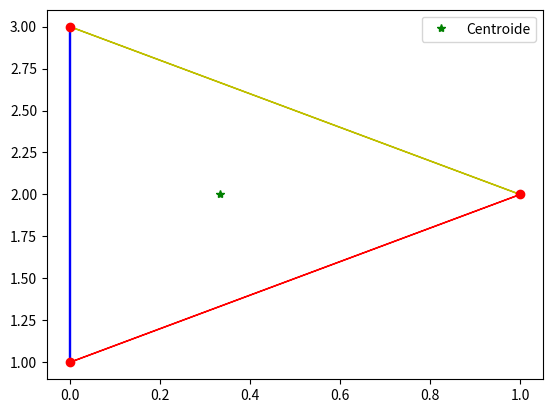

The matplotlib source for this figure:
# -*- coding: utf-8 -*-
"""Taller 1 Métodos.ipynb

Automatically generated by Colab.

Original file is located at
    https://colab.research.google.com/drive/1hJYbDaiTr_7Oc3hB-hU-a96ZZQAS5omt

# Problema 3 sección 1.1.6

Los vértices de un triángulo ABC tienen como vectores posición a, b y c, respectivamente, y relativos a un origen común O. Demuestre que el vector posición g del centroide G del triángulo viene dado por:

$g = \frac{1}{3}(a + b + c)$
"""

import sympy
from sympy import *
init_printing(use_unicode=True)

"""###Cálculo del centroide"""

# ESCRIBIR AQUÍ LOS VECTORES POSICIÓN <<<<<<<<<<<<<<<<<<<<<<<<<<<<<<<<<<<<<<<<<<<<<<<<<<<<<<<<<<<<<<<<<<<<<<<<<<<<<<

a = Matrix([1, 2])
b = Matrix([0, 1])
c = Matrix([0, 3])

#Para que los vectores posición formen los vertices de un triángulo, por lo menos uno de ellos debe ser linealmente independiente
#con respecto a los otros dos

M = Matrix([[a.T], [b.T], [c.T]])
rank = M.rank()

if rank < 2:
    print("\033[1;31m\033[4;31mERROR\033[0;31m: Los vectores \033[1;31mNO \033[0;31mforman un triángulo!\n \033[0;0mAntes de continuar ingrese 3 vectores que NO sean colineales")
    G = "NaN"
else:
    print("Los vectores sí forman un triángulo\n\nCentroide:")
    #Cálculo del centroide:
    G = (a + b + c)/3
G

"""###Representación gráfica del triángulo"""

#Representación gráfica del triángulo

import matplotlib.pyplot as plt

#transformo las matrices en listas para poder trabajar con matplotlib
A = [ float(a[0]), float(a[1]) ]
B = [ float(b[0]), float(b[1]) ]
C = [ float(c[0]), float(c[1]) ]

#defino las coordenadas de los vertices del triangulo
xcords = [ A[0], B[0], C[0] ]
ycords = [ A[1], B[1], C[1] ]

#defino los segmentos del triángulo haciendo las retas de vectores respectivas
AB = [ B[0]-A[0] , B[1]-A[1] ]
BC = [ C[0]-B[0] , C[1]-B[1] ]
CA = [ A[0]-C[0] , A[1]-C[1] ]

#grafico los vectores corresponientes a los segmentos del triángulo
plt.plot(xcords, ycords, "ro")
plt.arrow(A[0], A[1], AB[0], AB[1], head_width=0, head_length=0, fc='r', ec='r')
plt.arrow(B[0], B[1], BC[0], BC[1], head_width=0, head_length=0, fc='b', ec='b')
plt.arrow(C[0], C[1], CA[0], CA[1], head_width=0, head_length=0, fc='y', ec='y')
plt.plot(G[0], G[1], "g*", label="Centroide")
plt.legend()
plt.show()

"""#Problema 6 sección 1.2.7

Operaciones con los vectores:

$
a = \hat{e}_1 + 2\hat{e}_2 + 3\hat{e}_3\\
b = 4\hat{e}_1 + 5\hat{e}_2 + 6\hat{e}_3\\
c= 3\hat{e}_1 + 2\hat{e}_2 + \hat{e}_3\\
d = 6\hat{e}_1 + 5\hat{e}_2 + 4\hat{e}_3
$
"""

#Escribimos los vectores en simpy

import sympy
from sympy import *

a = Matrix([1, 2, 3])
b = Matrix([4, 5, 6])
c = Matrix([3, 2, 1])
d = Matrix([6, 5, 4])

"""###Punto (a): sumas"""

a+b+c+d

a+b-c-d

a-b+c-d

-a+b-c+d

"""###Punto (b): ángulos"""

#Vectores base:
e1 = Matrix([1, 0, 0])
e2 = Matrix([0, 1, 0])
e3 = Matrix([0, 0, 1])

#función para calcular ángulos

def angulo(v, e):
    alpha = acos(v.dot(e)/(v.norm()*e.norm()))
    alpha = (alpha*180/pi).round(2)
    return alpha

print("Ángulo (en grados) entre:\n")

print("a y e1: ", angulo(a,e1),)
print("a y e2: ", angulo(a,e2))
print("a y e3: ", angulo(a,e3))

print("\nb y e1: ", angulo(b,e1))
print("b y e2: ", angulo(b,e2))
print("b y e3: ", angulo(b,e3))

print("\nc y e1: ", angulo(c,e1))
print("c y e2: ", angulo(c,e2))
print("c y e3: ", angulo(c,e3))

"""###Punto (c): magnitudes"""

#Magnitud de a
a.norm()

#Magnitud de b
b.norm()

#MAgnitud de c
c.norm()

"""###Punto (d): más ángulos"""

#ángulo entre a y b
angulo(a,b)

#ángulo entre c y d
angulo(c,d)

"""###Punto (e): proyección"""

#Proyección de a sobre b
(a.dot(b)/b.norm()*b/b.norm()).T #lo traspuse para que se visualice mejor

"""###Punto (f): vectores coplanares?"""

#a, b, c y d son coplanares si solo dos de ellos son linealmente independientes

M = Matrix([[a, b, c, d]])

M.rank()

"""El rank de la matriz generada por a, b, c y d es 2, por lo tanto, hay dos vectores linealmente independientes. Entonces sí son coplanares

###Punto (g): sumas con productos escalares
"""

(a+b).dot(c+d)

"""###Punto (h): productos vectoriales"""

a.cross(b)

b.cross(c)

c.cross(d)

print("Ángulos (en grados) entre:\n")
print("(a x b) y d:", angulo(a.cross(b), d))
print("(b x c) y d:", angulo(b.cross(c), d))
print("(c x d) y d:", angulo(c.cross(d), d))

"""###Punto (i): triple producto escalar"""

c.dot(a.cross(b))
